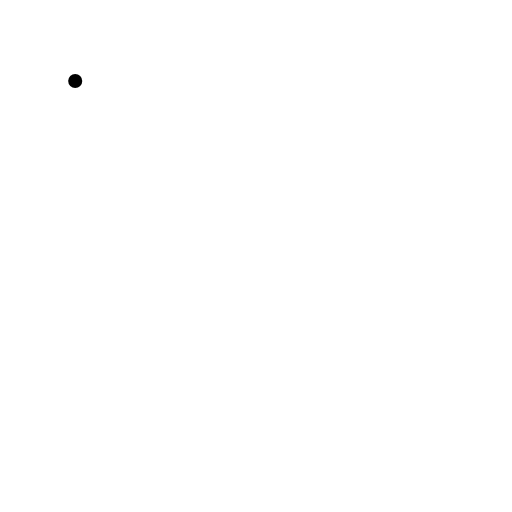
t = 0.00 s
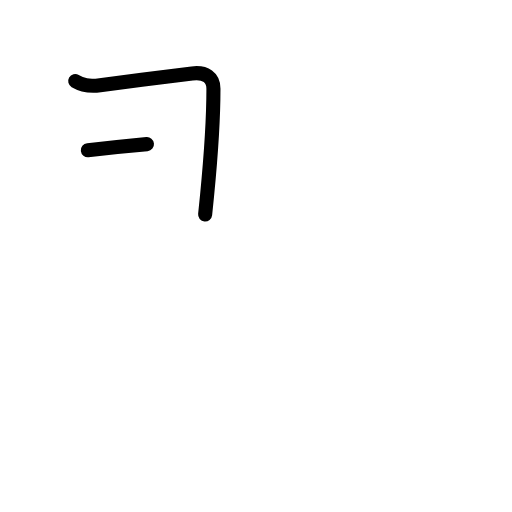
t = 1.50 s
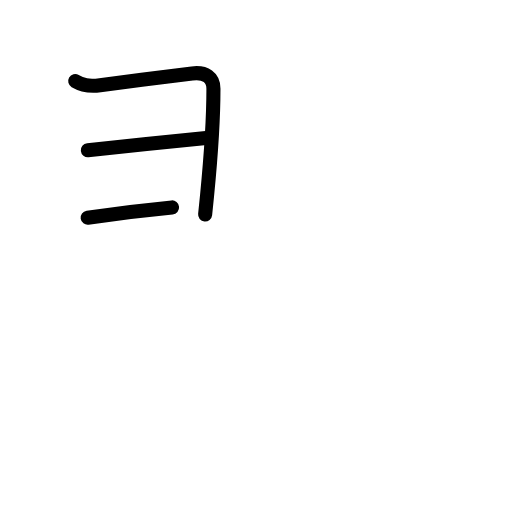
t = 2.75 s
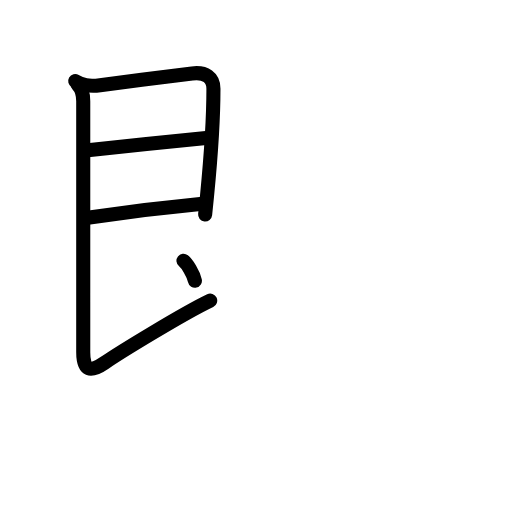
t = 4.25 s
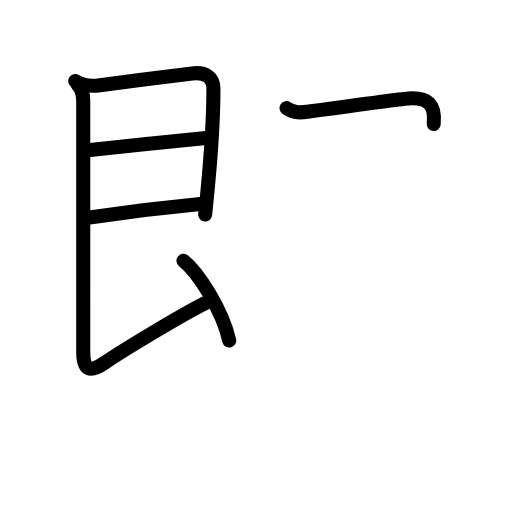
t = 5.60 s
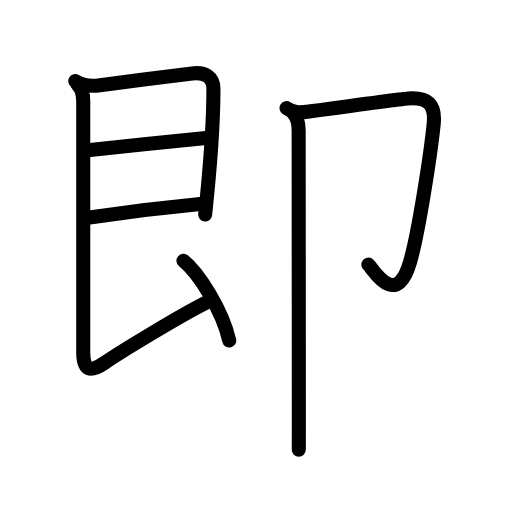
t = 7.00 s

The animated SVG that drew these frames (rendered in a browser with its animation timeline set to each time). Animation: 26 SMIL elements (animate=26); one cycle of 7.00 s.

<?xml version="1.0" encoding="UTF-8"?>
<!--
AniKanjiVG is licensed by CC-BY-SA Paul C. Sommerhoff (https://bitbucket.org/sommerhoff/anikanjivg).
AniKanjiVG uses KanjiVG which is licensed by CC-BY-SA Ulrich Apel (http://kanjivg.tagaini.net).
See also http://creativecommons.org/licenses/by-sa/3.0/
-->
<svg xmlns:kvg='http://kanjivg.tagaini.net' xmlns='http://www.w3.org/2000/svg' width='109' height='109' viewBox='0 0 109 109' style='fill:none;stroke:#000000;stroke-width:3;stroke-linecap:round;stroke-linejoin:round;' id="kvg:kanji_05373"><g id="kvg:05373" kvg:element="即"><g id="kvg:05373-g1" kvg:element="艮" kvg:partial="true" kvg:position="left" kvg:radical="nelson"><path id="kvg:05373-s1" kvg:type="㇕" d="M16.01,17.26c1.49,0.87,2.82,1.2,5.29,0.87c5.54-0.74,15.21-1.97,19.6-2.5c2.89-0.35,4.54,0.87,4.54,3.25c0,5.11-0.63,15.26-1.35,22.65c-0.15,1.5-0.29,2.9-0.42,4.13"><animate attributeName="d" begin="0.0s" dur="0.2s" from="M16.01,17.26C16.01,17.26,16.01,17.26,16.01,17.26" to="M16.01,17.26c1.49,0.87,2.82,1.2,5.29,0.87" />
<animate attributeName="d" begin="0.2s" dur="0.2s" from="M16.01,17.26c1.49,0.87,2.82,1.2,5.29,0.87c0,0,0,0,0,0,0" to="M16.01,17.26c1.49,0.87,2.82,1.2,5.29,0.87c5.54-0.74,15.21-1.97,19.6-2.5" />
<animate attributeName="d" begin="0.4s" dur="0.2s" from="M16.01,17.26c1.49,0.87,2.82,1.2,5.29,0.87c5.54-0.74,15.21-1.97,19.6-2.5c0,0,0,0,0,0,0" to="M16.01,17.26c1.49,0.87,2.82,1.2,5.29,0.87c5.54-0.74,15.21-1.97,19.6-2.5c2.89-0.35,4.54,0.87,4.54,3.25" />
<animate attributeName="d" begin="0.6000000000000001s" dur="0.2s" from="M16.01,17.26c1.49,0.87,2.82,1.2,5.29,0.87c5.54-0.74,15.21-1.97,19.6-2.5c2.89-0.35,4.54,0.87,4.54,3.25c0,0,0,0,0,0,0" to="M16.01,17.26c1.49,0.87,2.82,1.2,5.29,0.87c5.54-0.74,15.21-1.97,19.6-2.5c2.89-0.35,4.54,0.87,4.54,3.25c0,5.11-0.63,15.26-1.35,22.65" />
<animate attributeName="d" begin="0.8s" dur="0.2s" from="M16.01,17.26c1.49,0.87,2.82,1.2,5.29,0.87c5.54-0.74,15.21-1.97,19.6-2.5c2.89-0.35,4.54,0.87,4.54,3.25c0,5.11-0.63,15.26-1.35,22.65c0,0,0,0,0,0,0" to="M16.01,17.26c1.49,0.87,2.82,1.2,5.29,0.87c5.54-0.74,15.21-1.97,19.6-2.5c2.89-0.35,4.54,0.87,4.54,3.25c0,5.11-0.63,15.26-1.35,22.65c-0.15,1.5-0.29,2.9-0.42,4.13" />
</path>
<path id="kvg:05373-s2" kvg:type="㇐a" d="M18.7,31.98c5.43-0.58,19.95-2.13,25.17-2.59"><animate attributeName="d" begin="1.0s" dur="1.0s" from="M18.7,31.98C18.7,31.98,18.7,31.98,18.7,31.98" to="M18.7,31.98c5.43-0.58,19.95-2.13,25.17-2.59" />
<animate attributeName="d" begin="0s" dur="1.0s" from="M-100,-100" to="M-100,-100" />
</path>
<path id="kvg:05373-s3" kvg:type="㇐a" d="M18.66,46.34c8.22-1.22,16.72-2.22,23.96-2.91"><animate attributeName="d" begin="2.0s" dur="1.0s" from="M18.66,46.34C18.66,46.34,18.66,46.34,18.66,46.34" to="M18.66,46.34c8.22-1.22,16.72-2.22,23.96-2.91" />
<animate attributeName="d" begin="0s" dur="2.0s" from="M-100,-100" to="M-100,-100" />
</path>
<path id="kvg:05373-s4" kvg:type="㇙" d="M16.51,18.01c0.93,0.93,1.21,1.87,1.21,3.54c0,1.19,0,50.53,0,53.44c0,4.02,1.58,4.31,4.53,2.27C25.2,75.21,39,66.75,44.75,64"><animate attributeName="d" begin="3.0s" dur="0.25s" from="M16.51,18.01C16.51,18.01,16.51,18.01,16.51,18.01" to="M16.51,18.01c0.93,0.93,1.21,1.87,1.21,3.54" />
<animate attributeName="d" begin="3.25s" dur="0.25s" from="M16.51,18.01c0.93,0.93,1.21,1.87,1.21,3.54c0,0,0,0,0,0,0" to="M16.51,18.01c0.93,0.93,1.21,1.87,1.21,3.54c0,1.19,0,50.53,0,53.44" />
<animate attributeName="d" begin="3.5s" dur="0.25s" from="M16.51,18.01c0.93,0.93,1.21,1.87,1.21,3.54c0,1.19,0,50.53,0,53.44c0,0,0,0,0,0,0" to="M16.51,18.01c0.93,0.93,1.21,1.87,1.21,3.54c0,1.19,0,50.53,0,53.44c0,4.02,1.58,4.31,4.53,2.27" />
<animate attributeName="d" begin="3.75s" dur="0.25s" from="M16.51,18.01c0.93,0.93,1.21,1.87,1.21,3.54c0,1.19,0,50.53,0,53.44c0,4.02,1.58,4.31,4.53,2.27c0,0,0,0,0,0,0" to="M16.51,18.01c0.93,0.93,1.21,1.87,1.21,3.54c0,1.19,0,50.53,0,53.44c0,4.02,1.58,4.31,4.53,2.27C25.2,75.21,39,66.75,44.75,64" />
<animate attributeName="d" begin="0s" dur="3.0s" from="M-100,-100" to="M-100,-100" />
</path>
<path id="kvg:05373-s5" kvg:type="㇔" d="M39.06,55.52C42.18,58,47.37,66.06,48.8,72.5"><animate attributeName="d" begin="4.0s" dur="1.0s" from="M39.06,55.52C39.06,55.52,39.06,55.52,39.06,55.52" to="M39.06,55.52C42.18,58,47.37,66.06,48.8,72.5" />
<animate attributeName="d" begin="0s" dur="4.0s" from="M-100,-100" to="M-100,-100" />
</path>
</g>
<g id="kvg:05373-g2" kvg:element="卩" kvg:position="right" kvg:radical="tradit"><g id="kvg:05373-g3" kvg:element="厶" kvg:variant="true" kvg:original="厶"><path id="kvg:05373-s6" kvg:type="㇆" d="M61,23.01c1.84,1.22,3.12,0.96,5.13,0.68c7.31-1,19.18-2.61,20.75-2.73c4.19-0.32,5.88,1.22,5.45,5.43c-0.65,6.4-3.22,23.17-5.05,29.45c-3.03,10.41-8.21,0.82-8.86,0.49"><animate attributeName="d" begin="5.0s" dur="0.2s" from="M61,23.01C61,23.01,61,23.01,61,23.01" to="M61,23.01c1.84,1.22,3.12,0.96,5.13,0.68" />
<animate attributeName="d" begin="5.2s" dur="0.2s" from="M61,23.01c1.84,1.22,3.12,0.96,5.13,0.68c0,0,0,0,0,0,0" to="M61,23.01c1.84,1.22,3.12,0.96,5.13,0.68c7.31-1,19.18-2.61,20.75-2.73" />
<animate attributeName="d" begin="5.4s" dur="0.2s" from="M61,23.01c1.84,1.22,3.12,0.96,5.13,0.68c7.31-1,19.18-2.61,20.75-2.73c0,0,0,0,0,0,0" to="M61,23.01c1.84,1.22,3.12,0.96,5.13,0.68c7.31-1,19.18-2.61,20.75-2.73c4.19-0.32,5.88,1.22,5.45,5.43" />
<animate attributeName="d" begin="5.6s" dur="0.2s" from="M61,23.01c1.84,1.22,3.12,0.96,5.13,0.68c7.31-1,19.18-2.61,20.75-2.73c4.19-0.32,5.88,1.22,5.45,5.43c0,0,0,0,0,0,0" to="M61,23.01c1.84,1.22,3.12,0.96,5.13,0.68c7.31-1,19.18-2.61,20.75-2.73c4.19-0.32,5.88,1.22,5.45,5.43c-0.65,6.4-3.22,23.17-5.05,29.45" />
<animate attributeName="d" begin="5.8s" dur="0.2s" from="M61,23.01c1.84,1.22,3.12,0.96,5.13,0.68c7.31-1,19.18-2.61,20.75-2.73c4.19-0.32,5.88,1.22,5.45,5.43c-0.65,6.4-3.22,23.17-5.05,29.45c0,0,0,0,0,0,0" to="M61,23.01c1.84,1.22,3.12,0.96,5.13,0.68c7.31-1,19.18-2.61,20.75-2.73c4.19-0.32,5.88,1.22,5.45,5.43c-0.65,6.4-3.22,23.17-5.05,29.45c-3.03,10.41-8.21,0.82-8.86,0.49" />
<animate attributeName="d" begin="0s" dur="5.0s" from="M-100,-100" to="M-100,-100" />
</path>
<path id="kvg:05373-s7" kvg:type="㇑" d="M62.37,24c0.88,0.88,1.21,2,1.21,3.75c0,0.66,0.04,53.88,0.04,60c0,2.38,0,7.75-0.01,8"><animate attributeName="d" begin="6.0s" dur="0.3333333333333333s" from="M62.37,24C62.37,24,62.37,24,62.37,24" to="M62.37,24c0.88,0.88,1.21,2,1.21,3.75" />
<animate attributeName="d" begin="6.333333333333333s" dur="0.3333333333333333s" from="M62.37,24c0.88,0.88,1.21,2,1.21,3.75c0,0,0,0,0,0,0" to="M62.37,24c0.88,0.88,1.21,2,1.21,3.75c0,0.66,0.04,53.88,0.04,60" />
<animate attributeName="d" begin="6.666666666666667s" dur="0.3333333333333333s" from="M62.37,24c0.88,0.88,1.21,2,1.21,3.75c0,0.66,0.04,53.88,0.04,60c0,0,0,0,0,0,0" to="M62.37,24c0.88,0.88,1.21,2,1.21,3.75c0,0.66,0.04,53.88,0.04,60c0,2.38,0,7.75-0.01,8" />
<animate attributeName="d" begin="0s" dur="6.0s" from="M-100,-100" to="M-100,-100" />
</path>
</g>
</g>
</g>
</svg>
